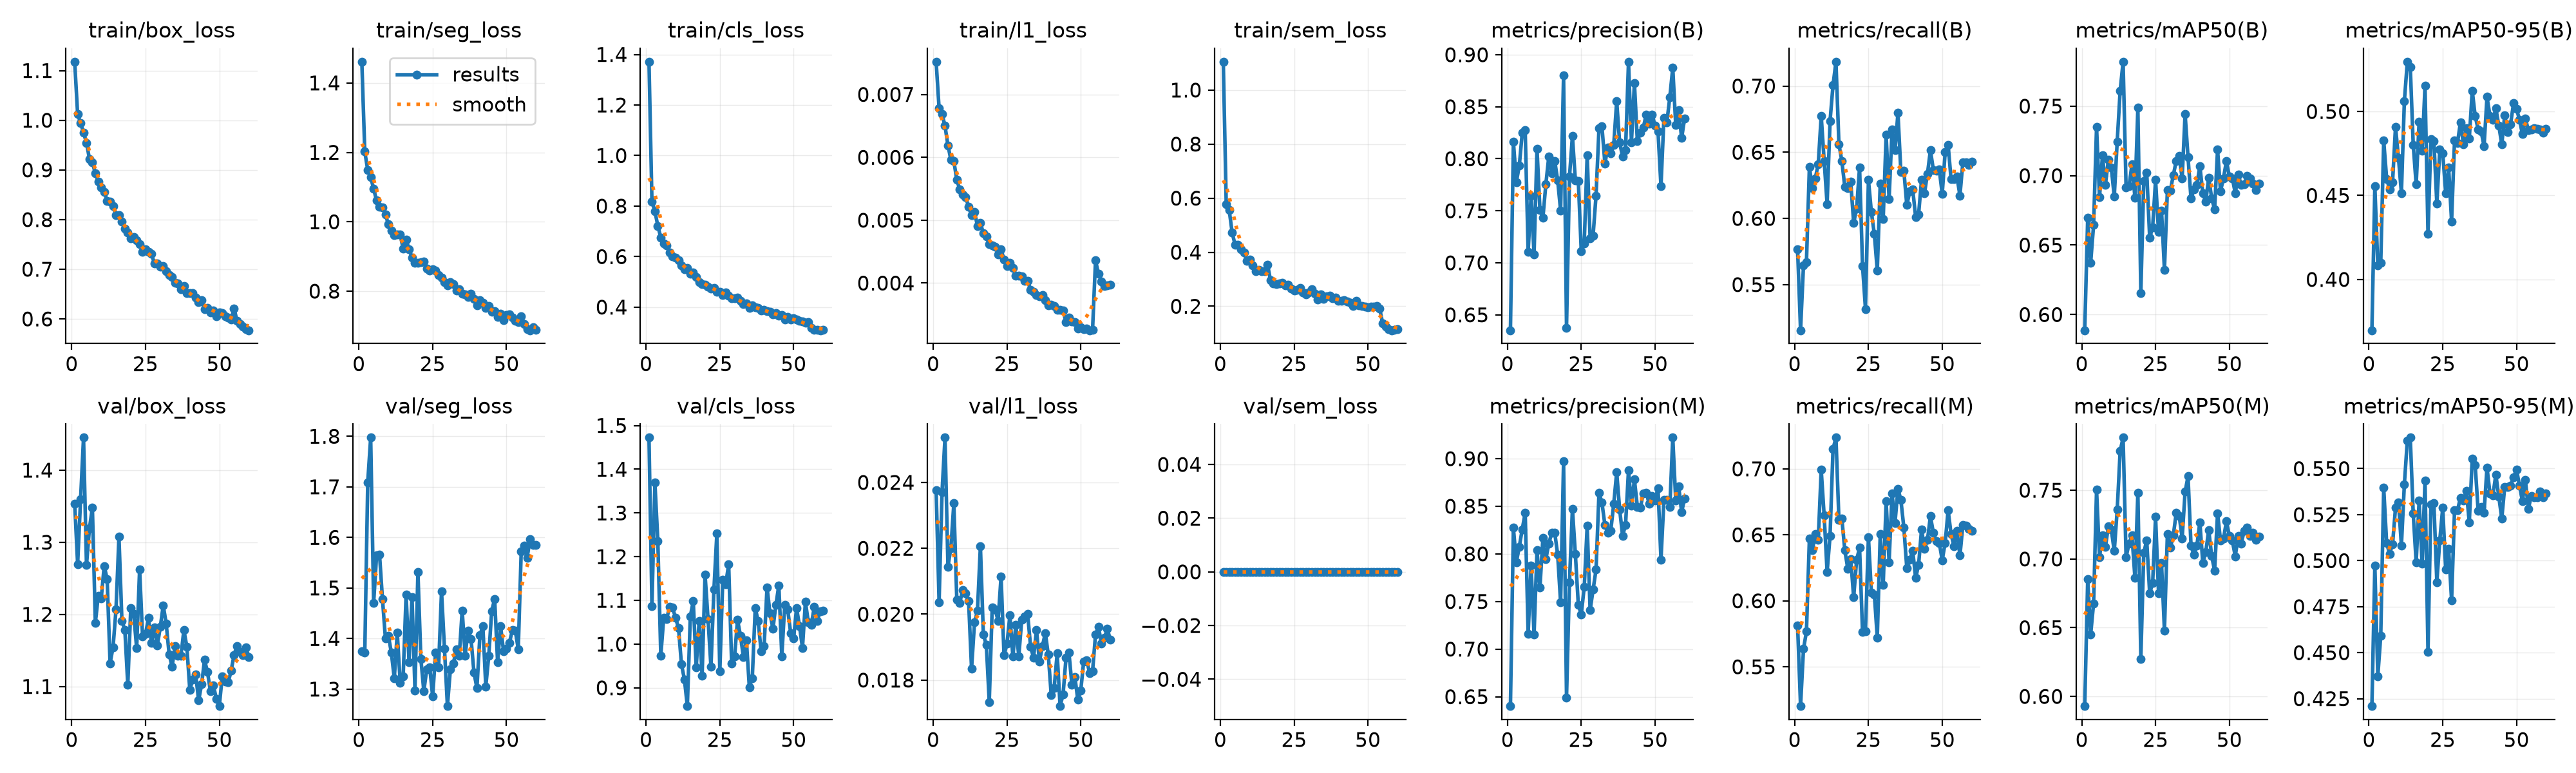

Values plotted in this chart, from the file beside it:
epoch, time, train/box_loss, train/seg_loss, train/cls_loss, train/l1_loss, train/sem_loss, metrics/precision(B), metrics/recall(B), metrics/mAP50(B), metrics/mAP50-95(B), metrics/precision(M), metrics/recall(M), metrics/mAP50(M), metrics/mAP50-95(M), val/box_loss, val/seg_loss, val/cls_loss, val/l1_loss, val/sem_loss, lr/pg0, lr/pg1, lr/pg2
1, 31.67, 1.118, 1.461, 1.371, 0.00752, 1.105, 0.6352, 0.5765, 0.5887, 0.3697, 0.6401, 0.5812, 0.593, 0.4209, 1.354, 1.375, 1.472, 0.02376, 0, 0.0005533, 0.0005533, 0.04522
2, 61.63, 1.012, 1.202, 0.8181, 0.00678, 0.5767, 0.8165, 0.5155, 0.6698, 0.4555, 0.8273, 0.5202, 0.6852, 0.4973, 1.27, 1.372, 1.086, 0.02037, 0, 0.0009811, 0.0009811, 0.001229
3, 91.44, 0.9947, 1.149, 0.7795, 0.00669, 0.5557, 0.7777, 0.5646, 0.6371, 0.4083, 0.7912, 0.5635, 0.645, 0.4371, 1.36, 1.709, 1.37, 0.02371, 0, 0.000967, 0.000967, 0.000967
4, 121.3, 0.975, 1.129, 0.7214, 0.0065, 0.4727, 0.7933, 0.5669, 0.6644, 0.41, 0.8076, 0.5767, 0.6677, 0.4592, 1.445, 1.797, 1.236, 0.02536, 0, 0.0009505, 0.0009505, 0.0009505
5, 151.1, 0.9547, 1.094, 0.6759, 0.00619, 0.4273, 0.8249, 0.6391, 0.7351, 0.4827, 0.8257, 0.6473, 0.7505, 0.5395, 1.268, 1.47, 0.9734, 0.02144, 0, 0.000934, 0.000934, 0.000934
6, 180.9, 0.9223, 1.061, 0.6529, 0.00596, 0.428, 0.8273, 0.6227, 0.6844, 0.4599, 0.8433, 0.6382, 0.7015, 0.5095, 1.319, 1.564, 1.06, 0.02201, 0, 0.0009175, 0.0009175, 0.0009175
7, 210.8, 0.9155, 1.043, 0.6454, 0.00594, 0.4108, 0.7107, 0.6304, 0.7144, 0.4537, 0.7161, 0.6505, 0.7174, 0.5038, 1.348, 1.566, 1.058, 0.02337, 0, 0.000901, 0.000901, 0.000901
8, 240.6, 0.8928, 1.041, 0.6153, 0.00564, 0.398, 0.7645, 0.6411, 0.6933, 0.458, 0.7878, 0.6462, 0.7087, 0.5089, 1.188, 1.477, 1.085, 0.02044, 0, 0.0008845, 0.0008845, 0.0008845
9, 270.4, 0.8764, 1.021, 0.6008, 0.00549, 0.3678, 0.708, 0.6775, 0.7115, 0.4908, 0.715, 0.6993, 0.7237, 0.5287, 1.226, 1.4, 1.083, 0.02035, 0, 0.000868, 0.000868, 0.000868
10, 300.4, 0.8641, 0.9923, 0.596, 0.00541, 0.3738, 0.8096, 0.6436, 0.7057, 0.4725, 0.8036, 0.6645, 0.7213, 0.5317, 1.222, 1.406, 1.06, 0.02073, 0, 0.0008515, 0.0008515, 0.0008515
11, 330.3, 0.8556, 0.9751, 0.5865, 0.00537, 0.3506, 0.7507, 0.6109, 0.6849, 0.4515, 0.7648, 0.6219, 0.7058, 0.5082, 1.267, 1.372, 1.037, 0.02063, 0, 0.000835, 0.000835, 0.000835
12, 360.2, 0.8381, 0.9619, 0.5642, 0.00521, 0.3301, 0.7433, 0.6737, 0.7246, 0.5061, 0.817, 0.6491, 0.7358, 0.5415, 1.249, 1.321, 0.9541, 0.0204, 0, 0.0008185, 0.0008185, 0.0008185
13, 390.1, 0.8366, 0.9638, 0.5508, 0.00508, 0.3349, 0.7756, 0.7006, 0.7612, 0.5296, 0.7944, 0.715, 0.7786, 0.5653, 1.132, 1.412, 0.9194, 0.01834, 0, 0.000802, 0.000802, 0.000802
14, 420.1, 0.8272, 0.963, 0.5546, 0.00513, 0.3299, 0.8023, 0.7184, 0.782, 0.5267, 0.811, 0.7237, 0.7883, 0.5669, 1.154, 1.312, 0.8582, 0.01975, 0, 0.0007855, 0.0007855, 0.0007855
15, 450, 0.8086, 0.9227, 0.5312, 0.00491, 0.3303, 0.7858, 0.6562, 0.6915, 0.4802, 0.822, 0.6614, 0.7011, 0.5255, 1.207, 1.325, 1.063, 0.0201, 0, 0.000769, 0.000769, 0.000769
16, 479.7, 0.8095, 0.9491, 0.5372, 0.00496, 0.3545, 0.7981, 0.6432, 0.6922, 0.4565, 0.8225, 0.6623, 0.7112, 0.499, 1.308, 1.487, 1.098, 0.02207, 0, 0.0007525, 0.0007525, 0.0007525
17, 509.7, 0.7957, 0.9205, 0.5204, 0.00479, 0.2956, 0.7794, 0.6237, 0.7083, 0.4941, 0.7992, 0.6382, 0.7172, 0.5327, 1.191, 1.353, 0.9468, 0.01938, 0, 0.000736, 0.000736, 0.000736
18, 539.5, 0.7819, 0.8969, 0.4978, 0.00474, 0.2839, 0.7503, 0.6227, 0.6842, 0.4765, 0.7488, 0.6245, 0.6862, 0.4984, 1.178, 1.482, 1.053, 0.01907, 0, 0.0007195, 0.0007195, 0.0007195
19, 569.3, 0.7742, 0.8812, 0.4912, 0.00462, 0.283, 0.8801, 0.6277, 0.7488, 0.5152, 0.8973, 0.6317, 0.7481, 0.5436, 1.102, 1.298, 0.9273, 0.01734, 0, 0.000703, 0.000703, 0.000703
20, 599.2, 0.7624, 0.8813, 0.4889, 0.0046, 0.2849, 0.6376, 0.5967, 0.6154, 0.427, 0.6491, 0.6026, 0.6274, 0.4503, 1.209, 1.532, 1.159, 0.0202, 0, 0.0006865, 0.0006865, 0.0006865
21, 629, 0.7649, 0.8829, 0.4814, 0.00458, 0.2876, 0.7827, 0.6075, 0.696, 0.4835, 0.7704, 0.631, 0.7045, 0.5307, 1.2, 1.36, 1.058, 0.02014, 0, 0.00067, 0.00067, 0.00067
22, 658.9, 0.7587, 0.8848, 0.4738, 0.00446, 0.2785, 0.8219, 0.6385, 0.7024, 0.4824, 0.8472, 0.6401, 0.7136, 0.5314, 1.153, 1.296, 0.9478, 0.0198, 0, 0.0006535, 0.0006535, 0.0006535
23, 688.8, 0.7511, 0.8644, 0.4753, 0.00454, 0.2785, 0.7792, 0.5642, 0.6552, 0.4451, 0.7997, 0.5765, 0.6749, 0.4883, 1.263, 1.339, 1.125, 0.02115, 0, 0.000637, 0.000637, 0.000637
24, 718.7, 0.7353, 0.8594, 0.4612, 0.00437, 0.2659, 0.7788, 0.5316, 0.6629, 0.4773, 0.7463, 0.5771, 0.6824, 0.5111, 1.17, 1.343, 1.254, 0.01875, 0, 0.0006205, 0.0006205, 0.0006205
25, 748.5, 0.7399, 0.8624, 0.4596, 0.00427, 0.2576, 0.7109, 0.6292, 0.6969, 0.4753, 0.7365, 0.6483, 0.7307, 0.5288, 1.173, 1.285, 0.9374, 0.0191, 0, 0.000604, 0.000604, 0.000604
26, 778.3, 0.7351, 0.8589, 0.4486, 0.00432, 0.2604, 0.7188, 0.6048, 0.6595, 0.4514, 0.7651, 0.6062, 0.6752, 0.4951, 1.195, 1.372, 1.147, 0.01997, 0, 0.0005875, 0.0005875, 0.0005875
27, 808.1, 0.731, 0.8472, 0.4582, 0.00424, 0.2682, 0.8035, 0.5881, 0.675, 0.4666, 0.8294, 0.605, 0.697, 0.5065, 1.161, 1.343, 1.137, 0.01871, 0, 0.000571, 0.000571, 0.000571
28, 837.8, 0.7118, 0.8387, 0.4455, 0.00412, 0.2518, 0.7235, 0.5606, 0.6322, 0.4344, 0.7408, 0.5722, 0.6479, 0.4783, 1.182, 1.494, 1.183, 0.01968, 0, 0.0005545, 0.0005545, 0.0005545
29, 867.8, 0.7119, 0.8253, 0.4348, 0.00412, 0.2449, 0.7262, 0.6263, 0.6895, 0.4829, 0.7624, 0.6504, 0.7181, 0.5274, 1.157, 1.38, 0.9563, 0.01872, 0, 0.000538, 0.000538, 0.000538
30, 897.6, 0.7052, 0.8169, 0.4356, 0.00411, 0.2518, 0.7645, 0.5994, 0.6894, 0.4813, 0.7834, 0.612, 0.7083, 0.5273, 1.182, 1.266, 0.9712, 0.01983, 0, 0.0005215, 0.0005215, 0.0005215
31, 927.4, 0.707, 0.8254, 0.4383, 0.00404, 0.2622, 0.8292, 0.6631, 0.7002, 0.4936, 0.8641, 0.6753, 0.7172, 0.5342, 1.212, 1.339, 1.056, 0.01994, 0, 0.000505, 0.000505, 0.000505
32, 957.3, 0.6963, 0.8207, 0.4254, 0.00404, 0.2471, 0.8313, 0.6146, 0.7106, 0.4805, 0.8539, 0.6294, 0.7336, 0.5327, 1.188, 1.35, 1.019, 0.02001, 0, 0.0004885, 0.0004885, 0.0004885
33, 987, 0.6884, 0.802, 0.4131, 0.00389, 0.2251, 0.7955, 0.667, 0.7141, 0.4902, 0.8304, 0.6815, 0.7315, 0.5379, 1.145, 1.379, 0.9707, 0.01902, 0, 0.000472, 0.000472, 0.000472
34, 1017, 0.684, 0.8064, 0.4147, 0.00386, 0.2441, 0.8108, 0.6515, 0.698, 0.4841, 0.8225, 0.6591, 0.7151, 0.5209, 1.127, 1.365, 1.009, 0.01868, 0, 0.0004555, 0.0004555, 0.0004555
35, 1047, 0.6727, 0.7926, 0.397, 0.00381, 0.2265, 0.8051, 0.6797, 0.7444, 0.5124, 0.8245, 0.6849, 0.7489, 0.5556, 1.156, 1.455, 0.9014, 0.01952, 0, 0.000439, 0.000439, 0.000439
36, 1077, 0.6718, 0.7914, 0.406, 0.00379, 0.2372, 0.8134, 0.6349, 0.7131, 0.4972, 0.8526, 0.6764, 0.7602, 0.5518, 1.143, 1.366, 0.9221, 0.01856, 0, 0.0004225, 0.0004225, 0.0004225
37, 1107, 0.6597, 0.7838, 0.3998, 0.00381, 0.2385, 0.8554, 0.636, 0.6834, 0.4894, 0.8858, 0.6555, 0.7099, 0.527, 1.143, 1.415, 1.083, 0.01903, 0, 0.000406, 0.000406, 0.000406
38, 1136, 0.6659, 0.7919, 0.3962, 0.00373, 0.2297, 0.8155, 0.61, 0.69, 0.4883, 0.8468, 0.6248, 0.703, 0.5293, 1.178, 1.399, 1.052, 0.01943, 0, 0.0003895, 0.0003895, 0.0003895
39, 1166, 0.6518, 0.7776, 0.387, 0.00365, 0.2312, 0.8022, 0.6203, 0.6934, 0.4794, 0.819, 0.6309, 0.7098, 0.5262, 1.155, 1.332, 0.9832, 0.01877, 0, 0.000373, 0.000373, 0.000373
40, 1196, 0.6524, 0.7596, 0.3881, 0.00366, 0.2206, 0.8085, 0.6219, 0.707, 0.5087, 0.8305, 0.6381, 0.7268, 0.5507, 1.096, 1.302, 0.9948, 0.01754, 0, 0.0003565, 0.0003565, 0.0003565
41, 1226, 0.6521, 0.7735, 0.3846, 0.00364, 0.221, 0.8933, 0.601, 0.6873, 0.4974, 0.888, 0.6172, 0.6971, 0.5364, 1.109, 1.406, 1.13, 0.01777, 0, 0.00034, 0.00034, 0.00034
42, 1257, 0.6425, 0.7671, 0.3823, 0.00357, 0.2221, 0.8161, 0.6032, 0.6812, 0.4949, 0.8506, 0.6273, 0.7051, 0.5356, 1.116, 1.424, 1.07, 0.01881, 0, 0.0003235, 0.0003235, 0.0003235
43, 1287, 0.6338, 0.7524, 0.3723, 0.00357, 0.2179, 0.8729, 0.6293, 0.6986, 0.502, 0.8783, 0.6542, 0.7212, 0.5468, 1.081, 1.305, 1.035, 0.01721, 0, 0.000307, 0.000307, 0.000307
44, 1317, 0.6376, 0.757, 0.3758, 0.00356, 0.2137, 0.817, 0.6191, 0.6837, 0.4916, 0.8496, 0.6393, 0.7021, 0.5347, 1.103, 1.365, 1.09, 0.01756, 0, 0.0002905, 0.0002905, 0.0002905
45, 1347, 0.6192, 0.7403, 0.366, 0.00338, 0.2007, 0.8251, 0.6337, 0.6757, 0.4804, 0.8484, 0.6461, 0.6916, 0.5229, 1.137, 1.454, 1.135, 0.01867, 0, 0.000274, 0.000274, 0.000274
46, 1377, 0.6226, 0.7427, 0.3694, 0.00345, 0.2208, 0.8298, 0.6515, 0.7189, 0.4978, 0.8633, 0.6641, 0.7333, 0.5401, 1.12, 1.479, 0.9723, 0.01883, 0, 0.0002575, 0.0002575, 0.0002575
47, 1407, 0.6133, 0.7258, 0.3522, 0.00339, 0.2034, 0.8425, 0.6367, 0.6887, 0.4879, 0.8644, 0.6515, 0.7133, 0.5401, 1.093, 1.353, 1.09, 0.01786, 0, 0.000241, 0.000241, 0.000241
48, 1437, 0.6173, 0.7358, 0.3603, 0.00338, 0.2019, 0.834, 0.6358, 0.6981, 0.4925, 0.8527, 0.6454, 0.7147, 0.5408, 1.102, 1.425, 1.079, 0.0181, 0, 0.0002245, 0.0002245, 0.0002245
49, 1468, 0.6058, 0.7167, 0.3498, 0.00328, 0.1992, 0.8427, 0.637, 0.7104, 0.5051, 0.8606, 0.6439, 0.7273, 0.5454, 1.083, 1.375, 1.025, 0.0174, 0, 0.000208, 0.000208, 0.000208
50, 1498, 0.6137, 0.7311, 0.3549, 0.0033, 0.1966, 0.8318, 0.6185, 0.6993, 0.5017, 0.856, 0.6308, 0.7168, 0.5495, 1.073, 1.38, 1.013, 0.01768, 0, 0.0001915, 0.0001915, 0.0001915
51, 1528, 0.6118, 0.7325, 0.3512, 0.00327, 0.1994, 0.8261, 0.6501, 0.6982, 0.4951, 0.8692, 0.6439, 0.7132, 0.5407, 1.114, 1.392, 1.083, 0.01857, 0, 0.000175, 0.000175, 0.000175
52, 1559, 0.6059, 0.7242, 0.3459, 0.00328, 0.1989, 0.7734, 0.6557, 0.6874, 0.4865, 0.7939, 0.6687, 0.7019, 0.5323, 1.107, 1.416, 1.041, 0.0186, 0, 0.0001585, 0.0001585, 0.0001585
53, 1590, 0.6029, 0.7154, 0.3424, 0.00325, 0.1999, 0.8393, 0.6295, 0.7007, 0.4959, 0.8565, 0.6504, 0.7168, 0.5438, 1.105, 1.415, 0.9914, 0.01822, 0, 0.000142, 0.000142, 0.000142
54, 1620, 0.5986, 0.7109, 0.3376, 0.00326, 0.1905, 0.8352, 0.6299, 0.6934, 0.4888, 0.857, 0.6414, 0.711, 0.5281, 1.122, 1.379, 1.097, 0.01827, 0, 0.0001255, 0.0001255, 0.0001255
55, 1650, 0.6211, 0.7279, 0.3407, 0.00436, 0.1371, 0.8592, 0.6315, 0.6938, 0.4894, 0.8493, 0.6531, 0.7204, 0.5352, 1.144, 1.573, 1.049, 0.01938, 0, 0.000109, 0.000109, 0.000109
56, 1679, 0.5964, 0.7055, 0.317, 0.00415, 0.1242, 0.8875, 0.6172, 0.7, 0.49, 0.9221, 0.6343, 0.7227, 0.5344, 1.156, 1.584, 1.045, 0.01962, 0, 9.25e-05, 9.25e-05, 9.25e-05
57, 1708, 0.5899, 0.6906, 0.3105, 0.00403, 0.116, 0.8323, 0.6425, 0.698, 0.4895, 0.8563, 0.6573, 0.7167, 0.5344, 1.148, 1.56, 1.085, 0.01911, 0, 7.6e-05, 7.6e-05, 7.6e-05
58, 1736, 0.584, 0.6874, 0.3091, 0.00395, 0.1113, 0.8466, 0.6425, 0.6945, 0.4893, 0.871, 0.6569, 0.7193, 0.5374, 1.144, 1.596, 1.053, 0.01929, 0, 5.95e-05, 5.95e-05, 5.95e-05
59, 1765, 0.5799, 0.6965, 0.3085, 0.00396, 0.1137, 0.8198, 0.6403, 0.6894, 0.4875, 0.8438, 0.6548, 0.7138, 0.5346, 1.154, 1.585, 1.075, 0.01955, 0, 4.3e-05, 4.3e-05, 4.3e-05
60, 1794, 0.5772, 0.6886, 0.3113, 0.00397, 0.1145, 0.8387, 0.6431, 0.6941, 0.4896, 0.8581, 0.6533, 0.7165, 0.5366, 1.141, 1.585, 1.077, 0.01923, 0, 2.65e-05, 2.65e-05, 2.65e-05
